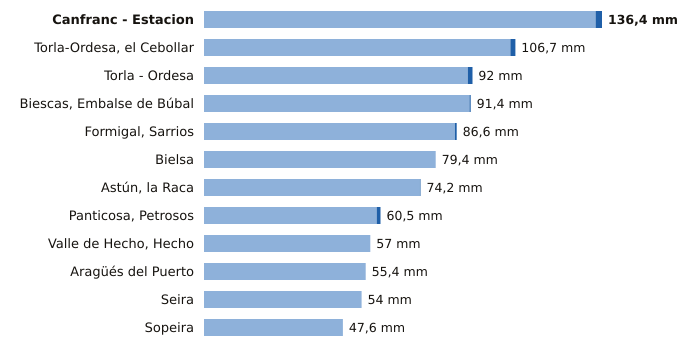

The data file committed next to this chart (first rows):
estacion, provincia, indicativo, mm_6_dias_anteriores, mm_hoy, mm_7_dias, horas_de_hoy
Canfranc - Estacion, Huesca, 9198X, 134.2, 2.2, 136.4, 3
Torla-Ordesa, el Cebollar, Huesca, 9814I, 105.0, 1.7, 106.7, 3
Torla - Ordesa, Huesca, 9814X, 90.4, 1.6, 92.0, 3
Biescas, Embalse de Búbal, Huesca, 9453X, 91.0, 0.4, 91.4, 3
Formigal, Sarrios, Huesca, 9445L, 86.0, 0.6, 86.6, 3
Bielsa, Huesca, 9784P, 79.4, 0.0, 79.4, 3
Astún, la Raca, Huesca, 9195C, 74.0, 0.2, 74.2, 3
Panticosa, Petrosos, Huesca, 9451F, 59.2, 1.3, 60.5, 3
Valle de Hecho, Hecho, Huesca, 9207, 57.0, 0.0, 57.0, 3
Aragüés del Puerto, Huesca, 9208E, 55.4, 0.0, 55.4, 3
Seira, Huesca, 9843A, 54.0, 0.0, 54.0, 3
Sopeira, Huesca, 9751, 47.6, 0.0, 47.6, 3
